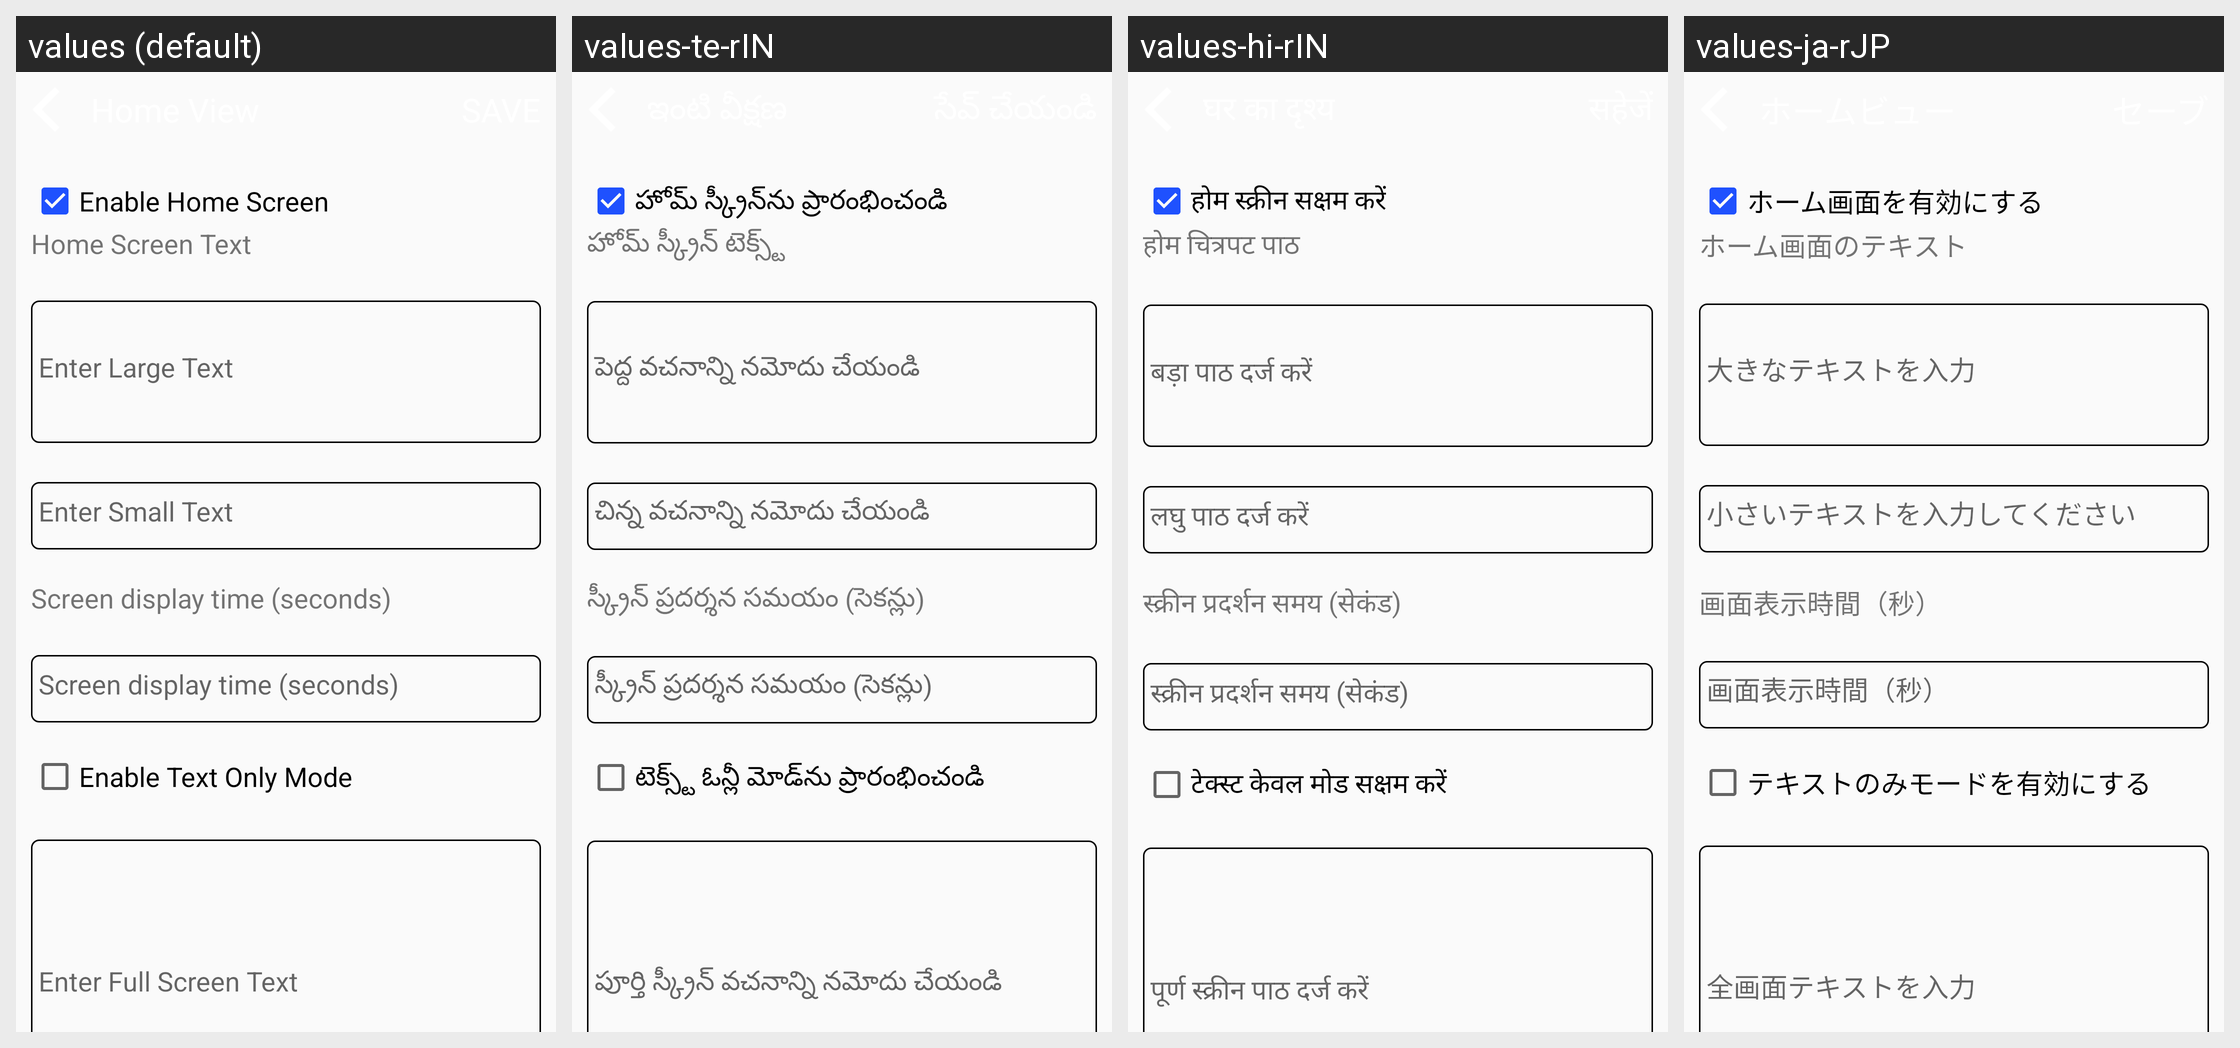

Locale-by-locale string values for the Android screen shown in this grid:
Android screen res/layout/activity_home_settings.xml rendered under 4 locales, left to right: values (default), values-te-rIN, values-hi-rIN, values-ja-rJP. Device: Nexus 5 (rendered at 1080×1920; each locale shown at half size, 540×960, under a caption strip naming it); theme AppTheme.
Other locales in the repository, not shown: values-de-rDE, values-es-rES, values-fr-rFR, values-it-rIT, values-kn-rIN, values-ta-rIN, values-zh-rCN.
Strings drawn on this screen, with the default value and each locale's value (text and hints the layout hard-codes, and strings that could not be matched under every locale, appear in the picture but are not listed):

enable_home_screen
  values: Enable Home Screen
  values-te-rIN: హోమ్ స్క్రీన్‌ను ప్రారంభించండి
  values-hi-rIN: होम स्क्रीन सक्षम करें
  values-ja-rJP: ホーム画面を有効にする

welcome_thermal
  values: Home Screen Text
  values-te-rIN: హోమ్ స్క్రీన్ టెక్స్ట్
  values-hi-rIN: होम चित्रपट पाठ
  values-ja-rJP: ホーム画面のテキスト

enter_title
  values: Enter Large Text
  values-te-rIN: పెద్ద వచనాన్ని నమోదు చేయండి
  values-hi-rIN: बड़ा पाठ दर्ज करें
  values-ja-rJP: 大きなテキストを入力

enter_subtitle
  values: Enter Small Text
  values-te-rIN: చిన్న వచనాన్ని నమోదు చేయండి
  values-hi-rIN: लघु पाठ दर्ज करें
  values-ja-rJP: 小さいテキストを入力してください

screen_delay
  values: Screen display time (seconds)
  values-te-rIN: స్క్రీన్ ప్రదర్శన సమయం (సెకన్లు)
  values-hi-rIN: स्क्रीन प्रदर्शन समय (सेकंड)
  values-ja-rJP: 画面表示時間（秒）

enable_text_only_screen
  values: Enable Text Only Mode
  values-te-rIN: టెక్స్ట్ ఓన్లీ మోడ్‌ను ప్రారంభించండి
  values-hi-rIN: टेक्स्ट केवल मोड सक्षम करें
  values-ja-rJP: テキストのみモードを有効にする

enable_text_only_hint
  values: Enter Full Screen Text
  values-te-rIN: పూర్తి స్క్రీన్ వచనాన్ని నమోదు చేయండి
  values-hi-rIN: पूर्ण स्क्रीन पाठ दर्ज करें
  values-ja-rJP: 全画面テキストを入力
